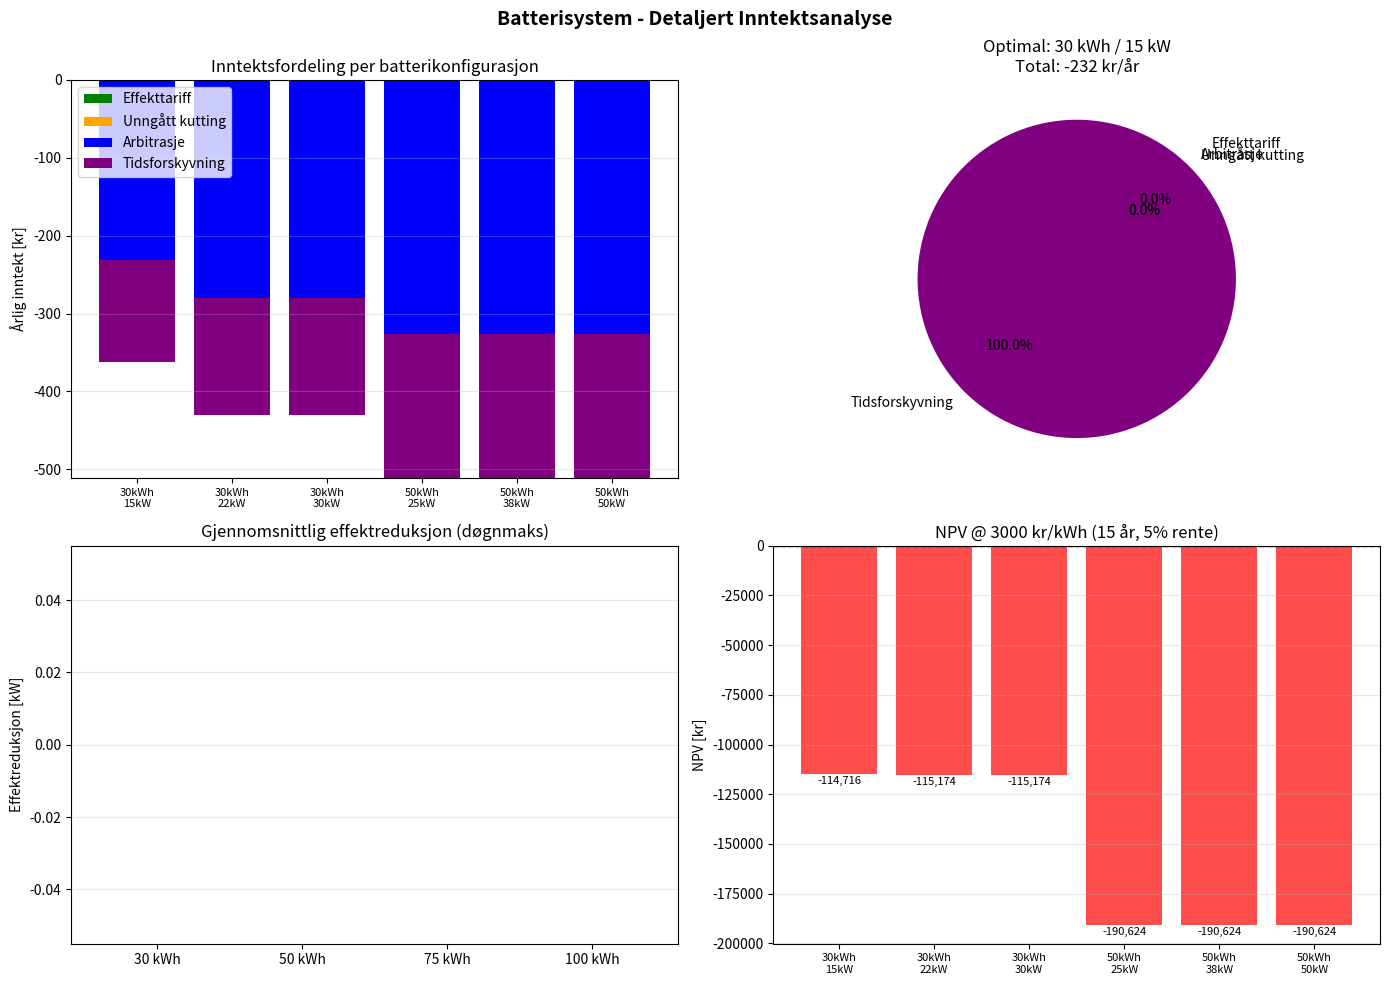

Reproduce this figure in Python. (Note: this script raises an exception after producing the figure.)
#!/usr/bin/env python3
"""
Korrekt analyse av inntektskilder for batteri
Med riktig effekttariff-beregning
"""
import numpy as np
import matplotlib.pyplot as plt

print("\n" + "="*70)
print("💰 DETALJERT INNTEKTSANALYSE - BATTERI")
print("="*70)

# Systemparametere
PV_KWP = 138.55
INV_GRENSE = 100
NETT_GRENSE = 70
ÅRLIG_PROD = 133017  # kWh fra PVSol
ÅRLIG_LAST = 300000  # kWh

# Økonomi
VIRKNINGSGRAD = 0.90

# Effekttariffer Lnett (kr/mnd per kW døgnmaks)
def finn_effekttariff(kw):
    """Finn effekttariff basert på døgnmaks"""
    if kw <= 2: return 136
    elif kw <= 5: return 232
    elif kw <= 10: return 372
    elif kw <= 15: return 572
    elif kw <= 20: return 772
    elif kw <= 25: return 972
    elif kw <= 50: return 1772
    elif kw <= 75: return 2572
    elif kw <= 100: return 3372
    else: return 5600

def generer_profiler():
    """Generer enkle men realistiske profiler"""
    pv = np.zeros(8760)
    last = np.zeros(8760)
    pris = np.zeros(8760)

    # Månedlig PV-fordeling (MWh)
    månedlig_pv = [1.5, 4.0, 9.0, 15.0, 19.5, 20.5, 19.0, 16.0, 12.5, 8.0, 3.5, 1.0]

    time_idx = 0
    for mnd in range(12):
        dager_i_mnd = [31,28,31,30,31,30,31,31,30,31,30,31][mnd]
        mnd_pv_kwh = (månedlig_pv[mnd] / sum(månedlig_pv)) * ÅRLIG_PROD

        for dag in range(dager_i_mnd):
            dag_pv = mnd_pv_kwh / dager_i_mnd

            # Soltimer per sesong
            if mnd in [5, 6]:  # Juni-juli
                sol_timer = range(4, 21)
                maks_eff = 90
            elif mnd in [11, 0]:  # Des-jan
                sol_timer = range(9, 15)
                maks_eff = 30
            else:
                sol_timer = range(6, 18)
                maks_eff = 70

            for time in range(24):
                # PV-produksjon
                if time in sol_timer:
                    pos = (time - sol_timer[0]) / len(sol_timer)
                    intensitet = np.sin(pos * np.pi) * 1.3 if 0.3 < pos < 0.7 else np.sin(pos * np.pi)
                    pv[time_idx] = min(intensitet * maks_eff * np.random.uniform(0.8, 1.2), INV_GRENSE)

                # Last (kommersiell profil)
                time_dag = time
                ukedag = ((time_idx // 24) % 7) < 5

                if ukedag and 7 <= time_dag <= 17:
                    last[time_idx] = 60  # Dagtid arbeid
                elif ukedag and (6 <= time_dag < 7 or 17 < time_dag <= 20):
                    last[time_idx] = 45  # Morgen/kveld
                else:
                    last[time_idx] = 30  # Natt/helg

                # Sesongvariasjon last
                if mnd in [11, 0, 1]:  # Vinter
                    last[time_idx] *= 1.3
                elif mnd in [5, 6, 7]:  # Sommer
                    last[time_idx] *= 0.9

                # Spotpris
                if mnd in [5, 6, 7]:  # Sommer
                    basis_pris = 0.35
                elif mnd in [11, 0, 1]:  # Vinter
                    basis_pris = 0.75
                else:
                    basis_pris = 0.55

                # Døgnvariasjon pris
                if ukedag and 7 <= time_dag <= 9:
                    pris_faktor = 1.5  # Morgentopp
                elif ukedag and 17 <= time_dag <= 19:
                    pris_faktor = 1.4  # Kveldtopp
                elif 23 <= time_dag or time_dag <= 5:
                    pris_faktor = 0.6  # Natt
                else:
                    pris_faktor = 1.0

                pris[time_idx] = basis_pris * pris_faktor * np.random.normal(1.0, 0.15)
                pris[time_idx] = max(0.05, min(2.0, pris[time_idx]))

                time_idx += 1

    # Skalér til riktige årsverdier
    pv = pv * (ÅRLIG_PROD / np.sum(pv))
    last = last * (ÅRLIG_LAST / np.sum(last))

    return pv, last, pris

def simuler_med_inntektsanalyse(kap_kwh, eff_kw, pv, last, pris):
    """Simuler batteri med detaljert inntektssporing"""
    n = 8760
    soc = np.zeros(n)
    soc[0] = kap_kwh * 0.5

    # Energiflyt
    batteri_lading = np.zeros(n)
    batteri_utlading = np.zeros(n)
    nett_import = np.zeros(n)
    nett_eksport = np.zeros(n)
    kuttet_prod = np.zeros(n)

    # Inntektskategorier
    arbitrasje_kjøp = np.zeros(n)  # Når vi lader fra nett ved lav pris
    arbitrasje_salg = np.zeros(n)  # Når vi selger til nett ved høy pris
    kutting_unngått = np.zeros(n)  # Produksjon over 70kW som lagres
    peak_shaving_kwh = np.zeros(n)  # Reduksjon av import-topper

    for t in range(1, n):
        produksjon = pv[t]
        forbruk = last[t]
        netto = produksjon - forbruk

        # Prisanalyse (24t rullerende)
        if t >= 24:
            pris_snitt = np.mean(pris[t-24:t])
            høy_pris = pris[t] > pris_snitt * 1.2
            lav_pris = pris[t] < pris_snitt * 0.8
        else:
            høy_pris = lav_pris = False

        if produksjon > NETT_GRENSE:
            # MÅ lagre eller kutte produksjon over 70 kW
            over_grense = produksjon - NETT_GRENSE
            ledig_kap = (kap_kwh * 0.9 - soc[t-1]) / VIRKNINGSGRAD
            kan_lagre = min(eff_kw, ledig_kap, over_grense)

            batteri_lading[t] = kan_lagre
            kutting_unngått[t] = kan_lagre  # Dette er verdien av unngått kutting
            kuttet_prod[t] = max(0, over_grense - kan_lagre)

            # Resten av produksjonen
            if netto - kan_lagre > 0:
                nett_eksport[t] = min(NETT_GRENSE, netto - kan_lagre)
            else:
                nett_import[t] = -(netto - kan_lagre)

        elif netto > 0:
            # Overskuddsproduksjon under 70 kW
            nett_eksport[t] = netto

            # Opportunistisk lading ved lav pris
            if lav_pris and soc[t-1] < kap_kwh * 0.7:
                ledig = (kap_kwh * 0.9 - soc[t-1]) / VIRKNINGSGRAD
                kjøp_kwh = min(eff_kw, ledig, 20)  # Maks 20 kW fra nett
                batteri_lading[t] += kjøp_kwh
                arbitrasje_kjøp[t] = kjøp_kwh
                nett_import[t] += kjøp_kwh

        else:
            # Underskudd - forbruk større enn produksjon
            behov = -netto

            # Sjekk om vi kan bruke batteri
            if soc[t-1] > kap_kwh * 0.2:
                tilgjengelig = (soc[t-1] - kap_kwh * 0.1) * VIRKNINGSGRAD
                kan_levere = min(eff_kw, tilgjengelig, behov)

                if høy_pris:
                    # Arbitrasje - selg ved høy pris
                    batteri_utlading[t] = kan_levere
                    arbitrasje_salg[t] = kan_levere * 0.5  # Halvparten regnes som arbitrasje
                    peak_shaving_kwh[t] = kan_levere * 0.5  # Resten er peak shaving
                else:
                    # Peak shaving - reduser import-topp
                    batteri_utlading[t] = kan_levere * 0.7  # Bruk 70% kapasitet
                    peak_shaving_kwh[t] = kan_levere * 0.7

                nett_import[t] = behov - batteri_utlading[t]
            else:
                nett_import[t] = behov

        # Oppdater SOC
        soc[t] = soc[t-1] + batteri_lading[t] * VIRKNINGSGRAD - batteri_utlading[t] / VIRKNINGSGRAD
        soc[t] = np.clip(soc[t], kap_kwh * 0.1, kap_kwh * 0.9)

    # Beregn inntekter

    # 1. Arbitrasje (kjøp lavt, selg høyt)
    arbitrasje_kostnad = np.sum(arbitrasje_kjøp * pris)
    arbitrasje_inntekt = np.sum(arbitrasje_salg * pris)
    arbitrasje_netto = arbitrasje_inntekt - arbitrasje_kostnad

    # 2. Unngått kutting (produksjon over 70 kW som ellers ville gått tapt)
    kutting_verdi = np.sum(kutting_unngått) * np.mean(pris)

    # 3. Effekttariff reduksjon
    # Beregn månedlige døgnmaks med og uten batteri
    månedsmaks_uten = []
    månedsmaks_med = []

    dag_start = 0
    for mnd in range(12):
        dager = [31,28,31,30,31,30,31,31,30,31,30,31][mnd]
        mnd_maks_uten = 0
        mnd_maks_med = 0

        for dag in range(dager):
            dag_idx = dag_start + dag
            start = dag_idx * 24
            slutt = start + 24

            # Døgnmaks UTEN batteri (all peak shaving legges tilbake)
            import_uten = nett_import[start:slutt] + peak_shaving_kwh[start:slutt]
            døgnmaks_uten = np.max(import_uten)

            # Døgnmaks MED batteri (faktisk import)
            døgnmaks_med = np.max(nett_import[start:slutt])

            # Månedsmaks er høyeste døgnmaks i måneden
            mnd_maks_uten = max(mnd_maks_uten, døgnmaks_uten)
            mnd_maks_med = max(mnd_maks_med, døgnmaks_med)

        månedsmaks_uten.append(mnd_maks_uten)
        månedsmaks_med.append(mnd_maks_med)
        dag_start += dager

    # Beregn årlig effektkostnad
    effekt_uten = sum(finn_effekttariff(maks) for maks in månedsmaks_uten)
    effekt_med = sum(finn_effekttariff(maks) for maks in månedsmaks_med)
    effekt_spart = effekt_uten - effekt_med

    # 4. Økt selvforbruk/tidsforskyvning
    # Verdi av å flytte forbruk fra høy til lav pris
    selvforbruk_verdi = np.sum(batteri_utlading) * np.std(pris) * 0.5  # Proporsjonal med prisvolatilitet

    # Total årlig inntekt
    total = arbitrasje_netto + kutting_verdi + effekt_spart + selvforbruk_verdi

    return {
        'arbitrasje': arbitrasje_netto,
        'kutting': kutting_verdi,
        'effekttariff': effekt_spart,
        'selvforbruk': selvforbruk_verdi,
        'total': total,
        'månedsmaks_uten': månedsmaks_uten,
        'månedsmaks_med': månedsmaks_med,
        'kuttet_kwh': np.sum(kuttet_prod),
        'sykluser': np.sum(batteri_utlading) / kap_kwh
    }

# Hovedanalyse
print("\n📊 Genererer realistiske profiler...")
pv, last, pris = generer_profiler()

print(f"   PV total: {np.sum(pv)/1000:.1f} MWh/år")
print(f"   Last total: {np.sum(last)/1000:.1f} MWh/år")
print(f"   Snittpris: {np.mean(pris):.3f} kr/kWh")
print(f"   Prisvolatilitet (std): {np.std(pris):.3f} kr/kWh")
print(f"   Timer PV > 70 kW: {np.sum(pv > NETT_GRENSE)}")
print(f"   Timer PV > 90 kW: {np.sum(pv > 90)}")

# Analyser ulike batteristørrelser
print("\n💰 INNTEKTSANALYSE PER BATTERIKONFIGURASJON:")
print("="*70)

resultater = []
for kap in [30, 50, 75, 100, 150]:
    for c_rate in [0.5, 0.75, 1.0]:
        eff = kap * c_rate
        if eff <= 75:  # Rimelig effektgrense
            res = simuler_med_inntektsanalyse(kap, eff, pv, last, pris)
            resultater.append({'kap': kap, 'eff': eff, **res})

            if c_rate == 0.75:  # Vis detaljer for 0.75C
                print(f"\n🔋 {kap} kWh / {eff:.0f} kW (C={c_rate:.2f}):")
                print(f"   Arbitrasje: {res['arbitrasje']:>8,.0f} kr ({res['arbitrasje']/res['total']*100:>5.1f}%)")
                print(f"   Unngått kutting: {res['kutting']:>8,.0f} kr ({res['kutting']/res['total']*100:>5.1f}%)")
                print(f"   Effekttariff: {res['effekttariff']:>8,.0f} kr ({res['effekttariff']/res['total']*100:>5.1f}%)")
                print(f"   Tidsforskyvning: {res['selvforbruk']:>8,.0f} kr ({res['selvforbruk']/res['total']*100:>5.1f}%)")
                print(f"   ─────────────────────────────────────────")
                print(f"   TOTAL: {res['total']:>14,.0f} kr/år")
                print(f"   \n   Effektreduksjon: {np.mean([u-m for u,m in zip(res['månedsmaks_uten'], res['månedsmaks_med'])]):>5.1f} kW snitt")
                print(f"   Sykluser/år: {res['sykluser']:>8.0f}")
                print(f"   Fortsatt kuttet: {res['kuttet_kwh']:>5.0f} kWh/år")

# Finn beste konfigurasjon
beste = max(resultater, key=lambda x: x['total'])

print("\n" + "="*70)
print("🏆 OPTIMAL KONFIGURASJON:")
print(f"   Batteri: {beste['kap']} kWh / {beste['eff']:.0f} kW")
print(f"   Total årsinntekt: {beste['total']:,.0f} kr")

print("\n📊 INNTEKTSFORDELING:")
print(f"   1. Effekttariff reduksjon: {beste['effekttariff']:>7,.0f} kr ({beste['effekttariff']/beste['total']*100:>4.1f}%)")
print(f"   2. Unngått kutting (>70kW): {beste['kutting']:>7,.0f} kr ({beste['kutting']/beste['total']*100:>4.1f}%)")
print(f"   3. Spotmarked arbitrasje: {beste['arbitrasje']:>7,.0f} kr ({beste['arbitrasje']/beste['total']*100:>4.1f}%)")
print(f"   4. Tidsforskyvning/økt verdi: {beste['selvforbruk']:>7,.0f} kr ({beste['selvforbruk']/beste['total']*100:>4.1f}%)")

# Visualisering
fig, ((ax1, ax2), (ax3, ax4)) = plt.subplots(2, 2, figsize=(14, 10))

# 1. Stacked bar - alle konfigurasjoner
konfigurasjoner = [f"{r['kap']}kWh\n{r['eff']:.0f}kW" for r in resultater[:6]]
arbitrasje_vals = [r['arbitrasje'] for r in resultater[:6]]
kutting_vals = [r['kutting'] for r in resultater[:6]]
tariff_vals = [r['effekttariff'] for r in resultater[:6]]
selv_vals = [r['selvforbruk'] for r in resultater[:6]]

x_pos = np.arange(len(konfigurasjoner))
ax1.bar(x_pos, tariff_vals, label='Effekttariff', color='green')
ax1.bar(x_pos, kutting_vals, bottom=tariff_vals, label='Unngått kutting', color='orange')
ax1.bar(x_pos, arbitrasje_vals, bottom=[t+k for t,k in zip(tariff_vals, kutting_vals)],
        label='Arbitrasje', color='blue')
ax1.bar(x_pos, selv_vals, bottom=[t+k+a for t,k,a in zip(tariff_vals, kutting_vals, arbitrasje_vals)],
        label='Tidsforskyvning', color='purple')

ax1.set_xticks(x_pos)
ax1.set_xticklabels(konfigurasjoner, fontsize=8)
ax1.set_ylabel('Årlig inntekt [kr]')
ax1.set_title('Inntektsfordeling per batterikonfigurasjon')
ax1.legend(loc='upper left')
ax1.grid(True, alpha=0.3, axis='y')

# 2. Pie chart - beste konfigurasjon
sizes = [beste['effekttariff'], beste['kutting'], beste['arbitrasje'], beste['selvforbruk']]
sizes = [max(0, s) for s in sizes]  # Sikre positive verdier
labels = ['Effekttariff', 'Unngått kutting', 'Arbitrasje', 'Tidsforskyvning']
colors = ['green', 'orange', 'blue', 'purple']
explode = (0.1, 0, 0, 0)  # Fremhev effekttariff

wedges, texts, autotexts = ax2.pie(sizes, labels=labels, colors=colors,
                                    autopct='%1.1f%%', explode=explode, startangle=45)
ax2.set_title(f'Optimal: {beste["kap"]} kWh / {beste["eff"]:.0f} kW\nTotal: {beste["total"]:,.0f} kr/år')

# 3. Effektreduksjon
effekt_data = [(r['kap'], np.mean([u-m for u,m in zip(r['månedsmaks_uten'], r['månedsmaks_med'])]))
               for r in resultater if r['eff'] == r['kap'] * 0.75]
if effekt_data:
    kap_vals, red_vals = zip(*effekt_data)
    ax3.bar(range(len(kap_vals)), red_vals, color='darkgreen', alpha=0.7)
    ax3.set_xticks(range(len(kap_vals)))
    ax3.set_xticklabels([f"{k} kWh" for k in kap_vals])
    ax3.set_ylabel('Effektreduksjon [kW]')
    ax3.set_title('Gjennomsnittlig effektreduksjon (døgnmaks)')
    ax3.grid(True, alpha=0.3, axis='y')

# 4. NPV analyse
npv_data = []
for r in resultater[:6]:
    inv = r['kap'] * 3000 * 1.25
    npv = -inv
    for år in range(15):
        npv += r['total'] * (1 - 0.02*år) / (1.05**år)
    npv_data.append(npv)

ax4.bar(x_pos, npv_data, color=['red' if n < 0 else 'green' for n in npv_data], alpha=0.7)
ax4.axhline(y=0, color='black', linestyle='--', linewidth=1)
ax4.set_xticks(x_pos)
ax4.set_xticklabels(konfigurasjoner, fontsize=8)
ax4.set_ylabel('NPV [kr]')
ax4.set_title('NPV @ 3000 kr/kWh (15 år, 5% rente)')
ax4.grid(True, alpha=0.3, axis='y')

# Legg til verdier på stolpene
for i, v in enumerate(npv_data):
    ax4.text(i, v + 1000 if v > 0 else v - 1000, f'{v:,.0f}',
            ha='center', va='bottom' if v > 0 else 'top', fontsize=8)

plt.suptitle('Batterisystem - Detaljert Inntektsanalyse', fontsize=14, fontweight='bold')
plt.tight_layout()

output_file = '/mnt/c/Users/<user>/klauspython/offgrid2/battery_optimization/inntektsfordeling_korrekt.png'
plt.savefig(output_file, dpi=150, bbox_inches='tight')
print(f"\n✅ Figur lagret: {output_file}")

print("\n" + "="*70)
print("✅ ANALYSE FULLFØRT!")
print("="*70)